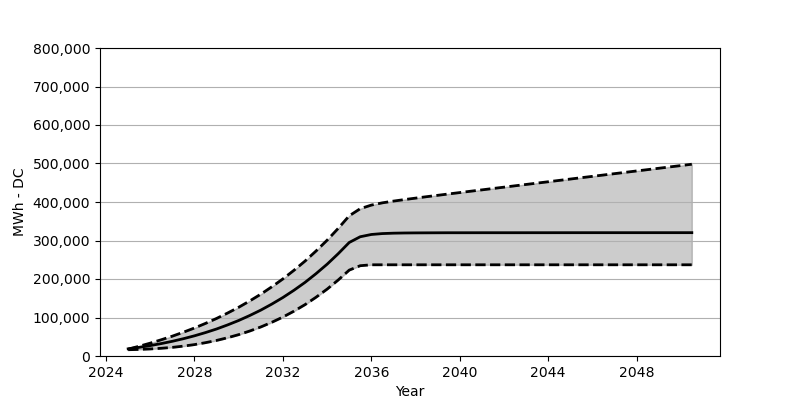

The data file committed next to this chart (first rows):
Date, Low, Base, High
2025-01, 16319, 18566, 17937
2025-07, 17082, 22473, 25349
2026-01, 18298, 27071, 33421
2026-07, 20040, 32266, 42173
2027-01, 22422, 38215, 51575
2027-07, 25617, 44864, 61750
2028-01, 29617, 52410, 72749
2028-07, 34607, 60842, 84687
2029-01, 40452, 70203, 97603
2029-07, 47431, 80707, 111572
2030-01, 55482, 92274, 126612
2030-07, 64822, 105057, 142931
2031-01, 75419, 119190, 160569
2031-07, 87511, 134756, 179641
2032-01, 101129, 151889, 200217
2032-07, 116376, 170662, 222515
2033-01, 133457, 191238, 246586
2033-07, 152590, 213804, 272677
2034-01, 173744, 238462, 300810
2034-07, 197155, 265420, 331190
2035-01, 223082, 294841, 364168
2035-07, 234514, 309717, 382579
2036-01, 236906, 315624, 391981
2036-07, 236906, 317984, 397826
2037-01, 236906, 319015, 402341
2037-07, 236906, 319520, 406289
2038-01, 236906, 319768, 410072
2038-07, 236906, 319902, 413773
2039-01, 236906, 320036, 417350
2039-07, 236906, 320149, 420917
2040-01, 236906, 320149, 424494
2040-07, 236906, 320170, 428030
2041-01, 236906, 320201, 431504
2041-07, 236906, 320211, 435051
2042-01, 236906, 320211, 438535
2042-07, 236906, 320211, 442061
2043-01, 236906, 320232, 445576
2043-07, 236906, 320252, 449050
2044-01, 236906, 320252, 452575
2044-07, 236906, 320273, 456111
2045-01, 236906, 320293, 459627
2045-07, 236906, 320304, 463121
2046-01, 236906, 320314, 466616
2046-07, 236906, 320324, 470100
2047-01, 236906, 320324, 473636
2047-07, 236906, 320324, 477100
2048-01, 236906, 320324, 480636
2048-07, 236906, 320324, 484089
2049-01, 236906, 320345, 487615
2049-07, 236906, 320345, 491120
2050-01, 236906, 320345, 494594
2050-07, 236906, 320366, 498130
